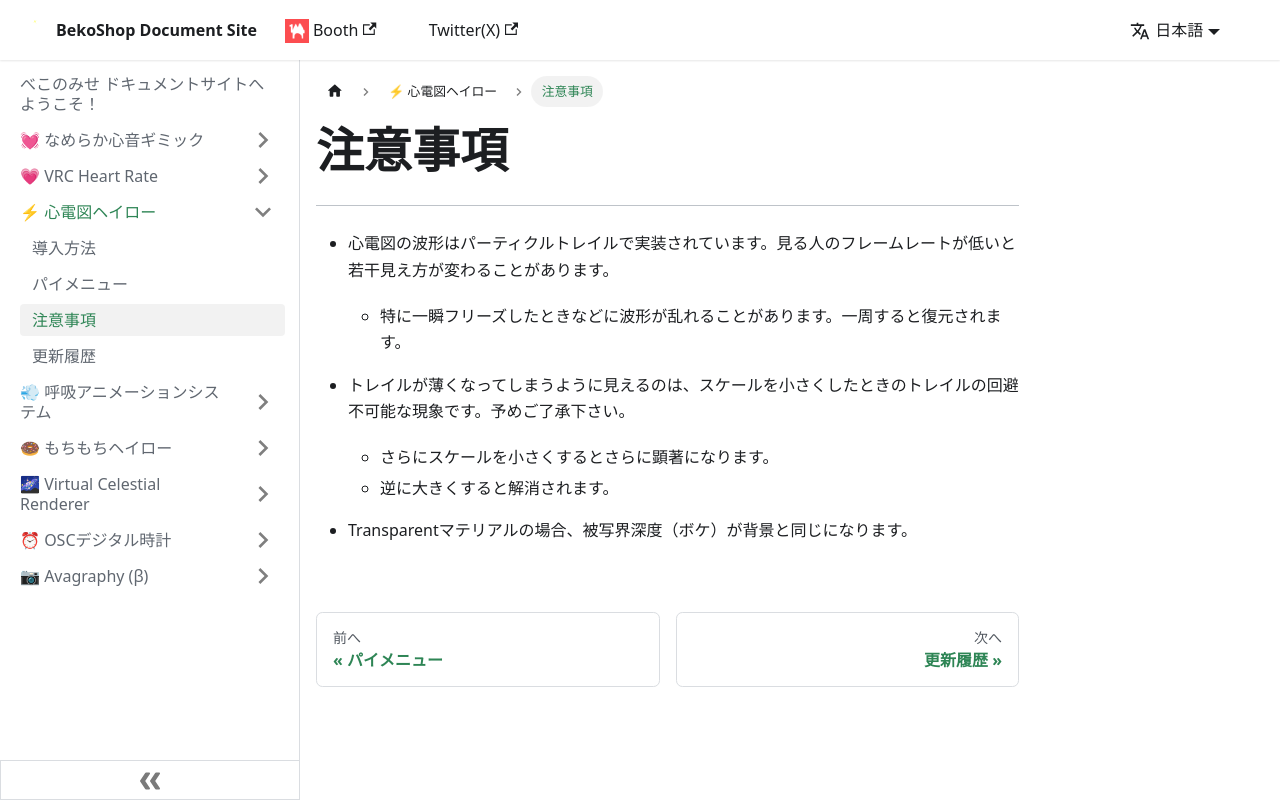

repository: Bekosantux/shop-document · page: cardiogram-halo/advice/index.html · generator: docusaurus

---
sidebar_position: 3
---

# 注意事項
---

- 心電図の波形はパーティクルトレイルで実装されています。見る人のフレームレートが低いと若干見え方が変わることがあります。  
    - 特に一瞬フリーズしたときなどに波形が乱れることがあります。一周すると復元されます。

- トレイルが薄くなってしまうように見えるのは、スケールを小さくしたときのトレイルの回避不可能な現象です。予めご了承下さい。  
    - さらにスケールを小さくするとさらに顕著になります。  
    - 逆に大きくすると解消されます。  

- Transparentマテリアルの場合、被写界深度（ボケ）が背景と同じになります。
